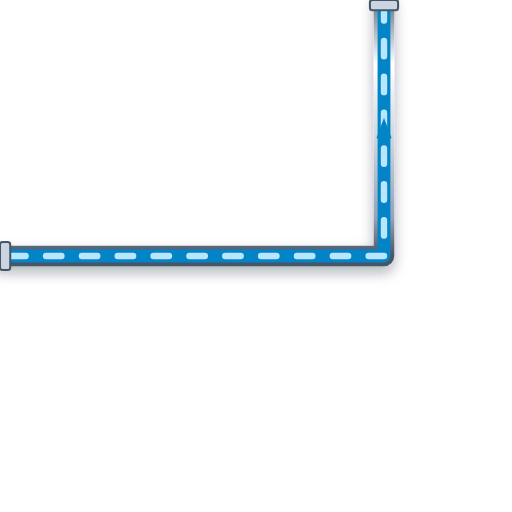
t = 0.00 s
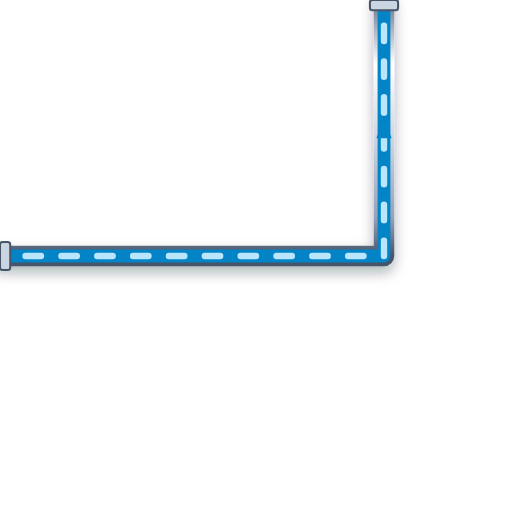
t = 0.20 s
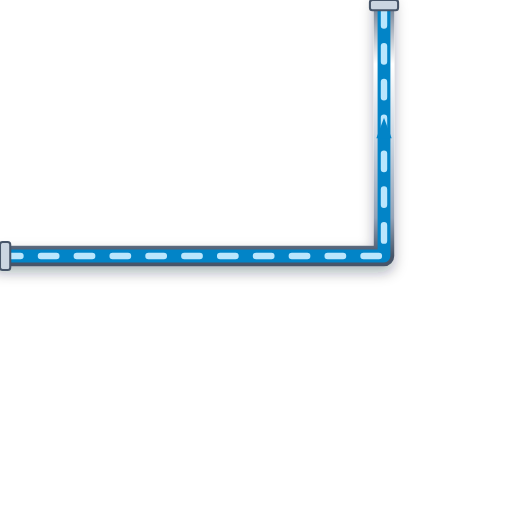
t = 0.40 s
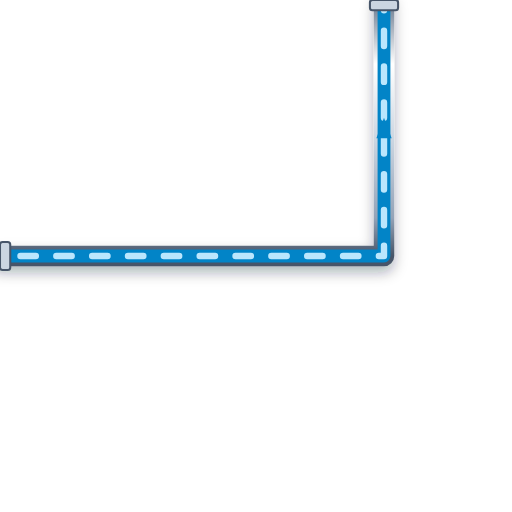
t = 0.60 s

The animated SVG that drew these frames (rendered in a browser with its animation timeline set to each time). Animation: 1 CSS @keyframes rule; one cycle of 0.80 s, repeats indefinitely.

<svg xmlns="http://www.w3.org/2000/svg" viewBox="0 0 200 200" width="200" height="200">
  <defs>
    <style>
      @keyframes p-flow-anim {
        from { stroke-dashoffset: 24; } to { stroke-dashoffset: 0; }
      }
      .anim-p-flow {
        stroke-dasharray: 6 8;
        animation: p-flow-anim 0.8s linear infinite;
      }
    </style>
    <filter id="ssPipeShadow" x="-15%" y="-15%" width="130%" height="130%">
      <feDropShadow dx="0" dy="2.5" stdDeviation="2.5" flood-color="#0f172a" flood-opacity="0.32" />
    </filter>
    <linearGradient id="ssPipeGradH" x1="0%" y1="0%" x2="0%" y2="100%">
      <stop offset="0%" stop-color="#64748b" /><stop offset="25%" stop-color="#ffffff" />
      <stop offset="55%" stop-color="#cbd5e1" /><stop offset="85%" stop-color="#94a3b8" /><stop offset="100%" stop-color="#475569" />
    </linearGradient>
  </defs>

  <!-- Stainless Steel 316 Outer Casing (8px with 3D Drop Shadow) -->
  <path d="M 0 100 L 150 100 L 150 0" stroke="url(#ssPipeGradH)" stroke-width="8" fill="none" stroke-linecap="round" stroke-linejoin="round" filter="url(#ssPipeShadow)"/>

  <!-- Process Fluid Core (5px) -->
  <path d="M 0 100 L 150 100 L 150 0" stroke="#0284C7" stroke-width="5" fill="none" stroke-linecap="round" stroke-linejoin="round"/>

  <!-- Animated Fluid Flow Stream Dashes (2.5px) -->
  <path d="M 0 100 L 150 100 L 150 0" stroke="#BAE6FD" stroke-width="2.5" fill="none" stroke-linejoin="round" stroke-linecap="round" class="anim-p-flow"/>

  <!-- Directional Flow Arrow -->
  <polygon points="147,54 150,46 153,54" fill="#0284C7" />

  <!-- ANSI Flange Connection Collars -->
  <rect x="0" y="94.5" width="4" height="11" rx="1" fill="#cbd5e1" stroke="#475569" stroke-width="0.8"/>
  <rect x="144.5" y="0" width="11" height="4" rx="1" fill="#cbd5e1" stroke="#475569" stroke-width="0.8"/>
</svg>
